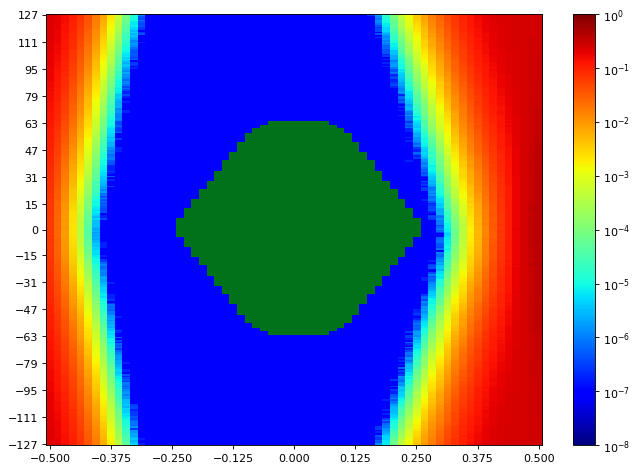

Data behind this chart, as committed beside it:
SW Version, 2020.2.2
Date and Time Started, 2022-Jun-08 18:19:46
Date and Time Ended, 2022-Jun-08 18:20:29
Scan Name, Scan 21
Link Settings, 
Reset RX After Applying Settings, false
Open Area, 9369
Horizontal Opening, 44
Horizontal Percentage, 67.69
Vertical Opening, 255
Vertical Percentage, 100
Dwell, BER
Dwell BER, 1e-5
Dwell Time, 0
Horizontal Increment, 1
Horizontal Range, -0.500 UI to 0.500 UI
Vertical Increment, 1
Vertical Range, 100%
Misc Info, ELF Version: 0x0009 SVN: 16356
Scan Start
2d statistical, -32, -31, -30, -29, -28, -27, -26, -25, -24, -23, -22, -21, -20, -19, -18, -17, -16, -15, -14, -13, -12, -11, -10
127, 0.221, 0.1942, 0.1536, 0.1096, 0.07489, 0.04043, 0.01929, 0.007566, 0.002331, 0.0005727, 0.0001061, 1.39239e-05, 1.33516e-06, 9.53689e-08, 9.53689e-08, 9.53689e-08, 9.53689e-08, 9.53689e-08, 9.53689e-08, 9.53689e-08, 9.53689e-08, 9.53689e-08, 9.53689e-08
126, 0.2213, 0.192, 0.1536, 0.1101, 0.07175, 0.03821, 0.0188, 0.007296, 0.002169, 0.0005331, 9.3843e-05, 1.40192e-05, 1.14443e-06, 9.53689e-08, 9.53689e-08, 9.53689e-08, 9.53689e-08, 9.53689e-08, 9.53689e-08, 9.53689e-08, 9.53689e-08, 9.53689e-08, 9.53689e-08
125, 0.2214, 0.1897, 0.15, 0.1084, 0.07, 0.03775, 0.01678, 0.007051, 0.00207, 0.000493, 8.3257e-05, 1.23026e-05, 4.76844e-07, 9.53689e-08, 9.53689e-08, 9.53689e-08, 9.53689e-08, 9.53689e-08, 9.53689e-08, 9.53689e-08, 9.53689e-08, 9.53689e-08, 9.53689e-08
124, 0.2183, 0.1891, 0.1526, 0.1024, 0.0674, 0.0372, 0.01711, 0.006497, 0.001911, 0.0004577, 7.6772e-05, 1.09674e-05, 3.81476e-07, 9.53689e-08, 9.53689e-08, 9.53689e-08, 9.53689e-08, 9.53689e-08, 9.53689e-08, 9.53689e-08, 9.53689e-08, 9.53689e-08, 9.53689e-08
123, 0.2166, 0.1882, 0.1498, 0.1029, 0.06623, 0.03627, 0.01605, 0.006167, 0.001787, 0.0004212, 7.06683e-05, 1.02998e-05, 7.62951e-07, 9.53689e-08, 9.53689e-08, 9.53689e-08, 9.53689e-08, 9.53689e-08, 9.53689e-08, 9.53689e-08, 9.53689e-08, 9.53689e-08, 9.53689e-08
122, 0.2189, 0.1867, 0.1457, 0.0986, 0.06424, 0.03556, 0.01586, 0.005821, 0.001709, 0.0003738, 6.37064e-05, 7.0573e-06, 4.76844e-07, 9.53689e-08, 9.53689e-08, 9.53689e-08, 9.53689e-08, 9.53689e-08, 9.53689e-08, 9.53689e-08, 9.53689e-08, 9.53689e-08, 9.53689e-08
121, 0.2168, 0.1847, 0.1424, 0.09886, 0.0637, 0.03443, 0.01503, 0.005692, 0.001585, 0.0003489, 5.69352e-05, 6.96193e-06, 3.81476e-07, 9.53689e-08, 9.53689e-08, 9.53689e-08, 9.53689e-08, 9.53689e-08, 9.53689e-08, 9.53689e-08, 9.53689e-08, 9.53689e-08, 9.53689e-08
120, 0.2175, 0.1839, 0.1413, 0.09908, 0.06079, 0.03345, 0.0145, 0.005398, 0.001475, 0.0003325, 4.64446e-05, 7.53414e-06, 4.76844e-07, 9.53689e-08, 9.53689e-08, 9.53689e-08, 9.53689e-08, 9.53689e-08, 9.53689e-08, 9.53689e-08, 9.53689e-08, 9.53689e-08, 9.53689e-08
119, 0.2149, 0.1824, 0.1406, 0.09638, 0.06039, 0.03201, 0.0139, 0.004981, 0.001462, 0.000303, 4.2916e-05, 5.24529e-06, 2.86107e-07, 9.53689e-08, 9.53689e-08, 9.53689e-08, 9.53689e-08, 9.53689e-08, 9.53689e-08, 9.53689e-08, 9.53689e-08, 9.53689e-08, 9.53689e-08
118, 0.214, 0.1809, 0.1394, 0.09457, 0.05705, 0.03098, 0.01337, 0.004808, 0.001297, 0.0002818, 3.97688e-05, 4.86381e-06, 2.86107e-07, 9.53689e-08, 9.53689e-08, 9.53689e-08, 9.53689e-08, 9.53689e-08, 9.53689e-08, 9.53689e-08, 9.53689e-08, 9.53689e-08, 9.53689e-08
117, 0.2138, 0.177, 0.1382, 0.09058, 0.05527, 0.02869, 0.01214, 0.004626, 0.00119, 0.0002604, 3.51911e-05, 3.14717e-06, 9.53689e-08, 9.53689e-08, 9.53689e-08, 9.53689e-08, 9.53689e-08, 9.53689e-08, 9.53689e-08, 9.53689e-08, 9.53689e-08, 9.53689e-08, 9.53689e-08
116, 0.2111, 0.1769, 0.1335, 0.08943, 0.05345, 0.0293, 0.01191, 0.004331, 0.001139, 0.0002263, 3.29976e-05, 4.57771e-06, 2.86107e-07, 9.53689e-08, 9.53689e-08, 9.53689e-08, 9.53689e-08, 9.53689e-08, 9.53689e-08, 9.53689e-08, 9.53689e-08, 9.53689e-08, 9.53689e-08
115, 0.2111, 0.1748, 0.1281, 0.08564, 0.05293, 0.02738, 0.01176, 0.003992, 0.001056, 0.0002023, 2.90875e-05, 2.67033e-06, 4.76844e-07, 9.53689e-08, 9.53689e-08, 9.53689e-08, 9.53689e-08, 9.53689e-08, 9.53689e-08, 9.53689e-08, 9.53689e-08, 9.53689e-08, 9.53689e-08
114, 0.2082, 0.1725, 0.1287, 0.0873, 0.04963, 0.02665, 0.01125, 0.003687, 0.000994, 0.0002046, 2.20302e-05, 3.43328e-06, 9.53689e-08, 9.53689e-08, 9.53689e-08, 9.53689e-08, 9.53689e-08, 9.53689e-08, 9.53689e-08, 9.53689e-08, 9.53689e-08, 9.53689e-08, 9.53689e-08
113, 0.2087, 0.1707, 0.1287, 0.08759, 0.04849, 0.02518, 0.0109, 0.003512, 0.0008802, 0.0001794, 2.33654e-05, 2.47959e-06, 9.53689e-08, 9.53689e-08, 9.53689e-08, 9.53689e-08, 9.53689e-08, 9.53689e-08, 9.53689e-08, 9.53689e-08, 9.53689e-08, 9.53689e-08, 9.53689e-08
112, 0.2058, 0.1697, 0.126, 0.0824, 0.04774, 0.02505, 0.01018, 0.003298, 0.000839, 0.0001612, 2.1458e-05, 2.00275e-06, 9.53689e-08, 9.53689e-08, 9.53689e-08, 9.53689e-08, 9.53689e-08, 9.53689e-08, 9.53689e-08, 9.53689e-08, 9.53689e-08, 9.53689e-08, 9.53689e-08
111, 0.2051, 0.168, 0.1222, 0.07927, 0.04628, 0.02385, 0.009739, 0.003129, 0.0007798, 0.0001454, 1.75479e-05, 1.14443e-06, 9.53689e-08, 9.53689e-08, 9.53689e-08, 9.53689e-08, 9.53689e-08, 9.53689e-08, 9.53689e-08, 9.53689e-08, 9.53689e-08, 9.53689e-08, 9.53689e-08
110, 0.2023, 0.1664, 0.1245, 0.07605, 0.04392, 0.02305, 0.009393, 0.003102, 0.0007334, 0.0001408, 1.5259e-05, 1.2398e-06, 1.90738e-07, 9.53689e-08, 9.53689e-08, 9.53689e-08, 9.53689e-08, 9.53689e-08, 9.53689e-08, 9.53689e-08, 9.53689e-08, 9.53689e-08, 9.53689e-08
109, 0.2015, 0.1653, 0.1223, 0.07669, 0.04387, 0.02185, 0.008838, 0.002724, 0.0006884, 0.0001215, 1.65942e-05, 1.62127e-06, 9.53689e-08, 9.53689e-08, 9.53689e-08, 9.53689e-08, 9.53689e-08, 9.53689e-08, 9.53689e-08, 9.53689e-08, 9.53689e-08, 9.53689e-08, 9.53689e-08
108, 0.1974, 0.1623, 0.1178, 0.07591, 0.04251, 0.02066, 0.008294, 0.002671, 0.0006155, 0.0001086, 1.23026e-05, 1.2398e-06, 9.53689e-08, 9.53689e-08, 9.53689e-08, 9.53689e-08, 9.53689e-08, 9.53689e-08, 9.53689e-08, 9.53689e-08, 9.53689e-08, 9.53689e-08, 9.53689e-08
107, 0.1972, 0.158, 0.1157, 0.07608, 0.04084, 0.02, 0.008224, 0.002441, 0.0005648, 0.000104, 1.06813e-05, 7.62951e-07, 9.53689e-08, 9.53689e-08, 9.53689e-08, 9.53689e-08, 9.53689e-08, 9.53689e-08, 9.53689e-08, 9.53689e-08, 9.53689e-08, 9.53689e-08, 9.53689e-08
106, 0.1956, 0.1564, 0.1157, 0.07323, 0.04047, 0.0194, 0.007619, 0.002389, 0.00053, 9.16495e-05, 1.05859e-05, 5.72213e-07, 9.53689e-08, 9.53689e-08, 9.53689e-08, 9.53689e-08, 9.53689e-08, 9.53689e-08, 9.53689e-08, 9.53689e-08, 9.53689e-08, 9.53689e-08, 9.53689e-08
105, 0.1946, 0.1556, 0.1135, 0.06854, 0.03854, 0.01961, 0.007181, 0.00218, 0.0004804, 8.29709e-05, 9.53689e-06, 4.76844e-07, 9.53689e-08, 9.53689e-08, 9.53689e-08, 9.53689e-08, 9.53689e-08, 9.53689e-08, 9.53689e-08, 9.53689e-08, 9.53689e-08, 9.53689e-08, 9.53689e-08
104, 0.191, 0.1562, 0.1091, 0.06962, 0.03708, 0.01831, 0.006728, 0.002131, 0.0004485, 7.27665e-05, 7.82025e-06, 4.76844e-07, 9.53689e-08, 9.53689e-08, 9.53689e-08, 9.53689e-08, 9.53689e-08, 9.53689e-08, 9.53689e-08, 9.53689e-08, 9.53689e-08, 9.53689e-08, 9.53689e-08
103, 0.191, 0.1524, 0.1073, 0.06777, 0.03667, 0.0176, 0.006629, 0.001924, 0.0004228, 6.89517e-05, 6.38972e-06, 5.72213e-07, 9.53689e-08, 9.53689e-08, 9.53689e-08, 9.53689e-08, 9.53689e-08, 9.53689e-08, 9.53689e-08, 9.53689e-08, 9.53689e-08, 9.53689e-08, 9.53689e-08
102, 0.188, 0.1487, 0.1061, 0.06753, 0.03609, 0.01686, 0.00597, 0.001888, 0.0004041, 6.00824e-05, 6.96193e-06, 4.76844e-07, 9.53689e-08, 9.53689e-08, 9.53689e-08, 9.53689e-08, 9.53689e-08, 9.53689e-08, 9.53689e-08, 9.53689e-08, 9.53689e-08, 9.53689e-08, 9.53689e-08
101, 0.1874, 0.1441, 0.1057, 0.06547, 0.03338, 0.01606, 0.005685, 0.001676, 0.00037, 5.0927e-05, 4.2916e-06, 3.81476e-07, 9.53689e-08, 9.53689e-08, 9.53689e-08, 9.53689e-08, 9.53689e-08, 9.53689e-08, 9.53689e-08, 9.53689e-08, 9.53689e-08, 9.53689e-08, 9.53689e-08
100, 0.1884, 0.1474, 0.1035, 0.06327, 0.03308, 0.01517, 0.005523, 0.001576, 0.0003483, 4.78752e-05, 5.72213e-06, 5.72213e-07, 9.53689e-08, 9.53689e-08, 9.53689e-08, 9.53689e-08, 9.53689e-08, 9.53689e-08, 9.53689e-08, 9.53689e-08, 9.53689e-08, 9.53689e-08, 9.53689e-08
99, 0.185, 0.1437, 0.09918, 0.06295, 0.03025, 0.01516, 0.005169, 0.001486, 0.0003061, 4.76844e-05, 3.91012e-06, 9.53689e-08, 9.53689e-08, 9.53689e-08, 9.53689e-08, 9.53689e-08, 9.53689e-08, 9.53689e-08, 9.53689e-08, 9.53689e-08, 9.53689e-08, 9.53689e-08, 9.53689e-08
98, 0.1804, 0.1429, 0.09825, 0.06011, 0.03104, 0.01404, 0.004831, 0.001388, 0.0003013, 4.52049e-05, 2.38422e-06, 2.86107e-07, 9.53689e-08, 9.53689e-08, 9.53689e-08, 9.53689e-08, 9.53689e-08, 9.53689e-08, 9.53689e-08, 9.53689e-08, 9.53689e-08, 9.53689e-08, 9.53689e-08
97, 0.1816, 0.139, 0.09678, 0.05878, 0.02925, 0.01345, 0.004635, 0.001302, 0.0002749, 3.4905e-05, 3.43328e-06, 2.86107e-07, 9.53689e-08, 9.53689e-08, 9.53689e-08, 9.53689e-08, 9.53689e-08, 9.53689e-08, 9.53689e-08, 9.53689e-08, 9.53689e-08, 9.53689e-08, 9.53689e-08
96, 0.1793, 0.1351, 0.09388, 0.05714, 0.02981, 0.01298, 0.004546, 0.001239, 0.000233, 3.43328e-05, 3.62402e-06, 9.53689e-08, 9.53689e-08, 9.53689e-08, 9.53689e-08, 9.53689e-08, 9.53689e-08, 9.53689e-08, 9.53689e-08, 9.53689e-08, 9.53689e-08, 9.53689e-08, 9.53689e-08
95, 0.1758, 0.1373, 0.09279, 0.0538, 0.02816, 0.01264, 0.004268, 0.001108, 0.0002311, 2.72755e-05, 2.09812e-06, 1.90738e-07, 9.53689e-08, 9.53689e-08, 9.53689e-08, 9.53689e-08, 9.53689e-08, 9.53689e-08, 9.53689e-08, 9.53689e-08, 9.53689e-08, 9.53689e-08, 9.53689e-08
94, 0.1762, 0.132, 0.09347, 0.05531, 0.02793, 0.01173, 0.003985, 0.00109, 0.0002127, 3.00412e-05, 1.62127e-06, 9.53689e-08, 9.53689e-08, 9.53689e-08, 9.53689e-08, 9.53689e-08, 9.53689e-08, 9.53689e-08, 9.53689e-08, 9.53689e-08, 9.53689e-08, 9.53689e-08, 9.53689e-08
93, 0.1741, 0.1304, 0.08898, 0.05188, 0.02679, 0.01134, 0.00383, 0.001018, 0.0001857, 2.27932e-05, 1.14443e-06, 9.53689e-08, 9.53689e-08, 9.53689e-08, 9.53689e-08, 9.53689e-08, 9.53689e-08, 9.53689e-08, 9.53689e-08, 9.53689e-08, 9.53689e-08, 9.53689e-08, 9.53689e-08
92, 0.1722, 0.1307, 0.08605, 0.05156, 0.02548, 0.01079, 0.00353, 0.0009787, 0.0001791, 2.327e-05, 2.09812e-06, 9.53689e-08, 9.53689e-08, 9.53689e-08, 9.53689e-08, 9.53689e-08, 9.53689e-08, 9.53689e-08, 9.53689e-08, 9.53689e-08, 9.53689e-08, 9.53689e-08, 9.53689e-08
91, 0.1723, 0.1272, 0.08705, 0.04935, 0.02461, 0.01042, 0.00344, 0.0008944, 0.0001575, 1.94553e-05, 1.33516e-06, 9.53689e-08, 9.53689e-08, 9.53689e-08, 9.53689e-08, 9.53689e-08, 9.53689e-08, 9.53689e-08, 9.53689e-08, 9.53689e-08, 9.53689e-08, 9.53689e-08, 9.53689e-08
90, 0.1696, 0.1269, 0.08119, 0.04713, 0.02337, 0.009615, 0.003179, 0.0008158, 0.0001364, 1.67849e-05, 1.62127e-06, 9.53689e-08, 9.53689e-08, 9.53689e-08, 9.53689e-08, 9.53689e-08, 9.53689e-08, 9.53689e-08, 9.53689e-08, 9.53689e-08, 9.53689e-08, 9.53689e-08, 9.53689e-08
89, 0.1672, 0.1265, 0.08045, 0.04593, 0.0229, 0.009315, 0.002976, 0.0007739, 0.0001294, 1.5259e-05, 1.14443e-06, 9.53689e-08, 9.53689e-08, 9.53689e-08, 9.53689e-08, 9.53689e-08, 9.53689e-08, 9.53689e-08, 9.53689e-08, 9.53689e-08, 9.53689e-08, 9.53689e-08, 9.53689e-08
88, 0.1656, 0.1204, 0.08176, 0.04432, 0.02211, 0.008849, 0.002837, 0.0007086, 0.0001224, 1.19211e-05, 6.67582e-07, 9.53689e-08, 9.53689e-08, 9.53689e-08, 9.53689e-08, 9.53689e-08, 9.53689e-08, 9.53689e-08, 9.53689e-08, 9.53689e-08, 9.53689e-08, 9.53689e-08, 9.53689e-08
... 216 more rows
